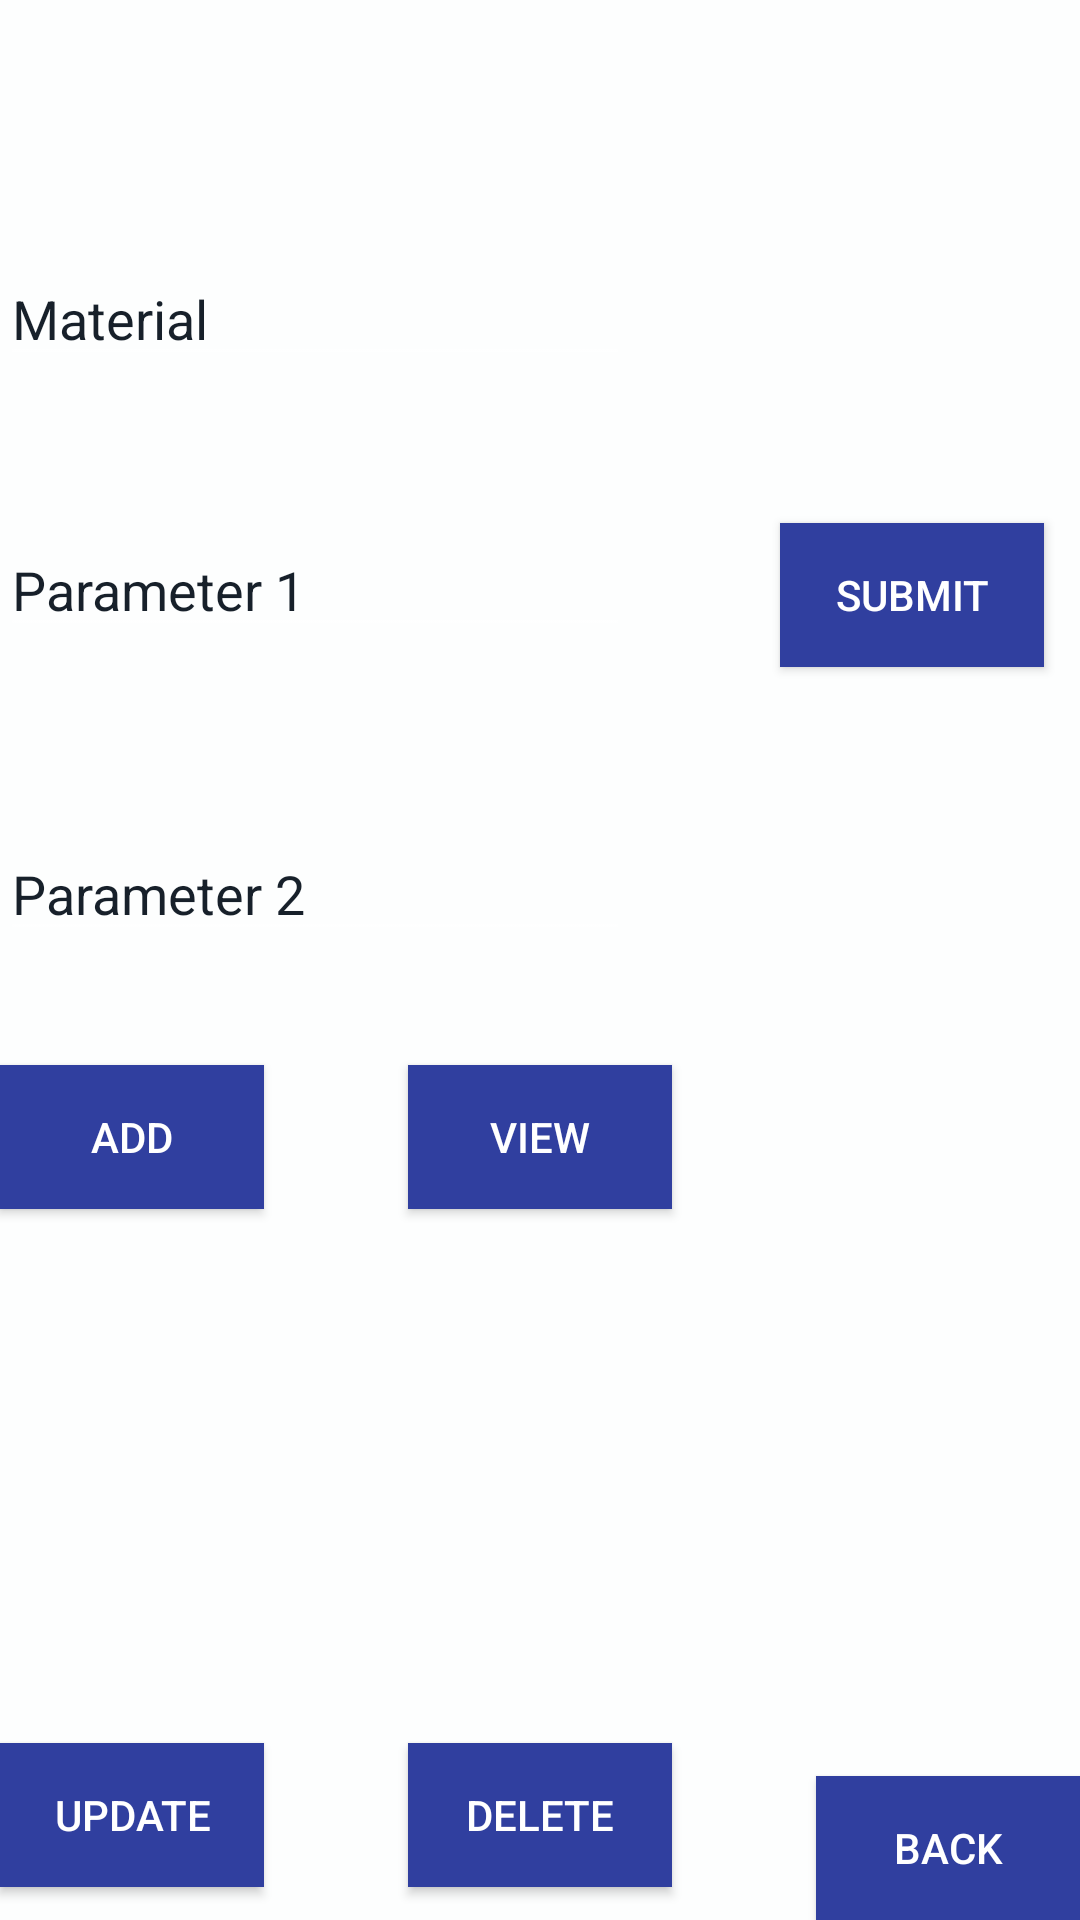

Produce the Android XML layout that renders to this screen, including the resource entries it uses.
<!-- AndroidManifest.xml: application theme AppTheme -->
<!-- res/layout/activity_edit.xml -->
<?xml version="1.0" encoding="utf-8"?>
<RelativeLayout
    xmlns:android="http://schemas.android.com/apk/res/android"
    xmlns:app="http://schemas.android.com/apk/res-auto"
    xmlns:tools="http://schemas.android.com/tools"
    android:layout_height="match_parent"
    android:background="@color/white"
    android:layout_width="match_parent"
    tools:layout_editor_absoluteY="81dp"
    tools:layout_editor_absoluteX="0dp">

    <Spinner
        android:id="@+id/spinner3"
        android:layout_width="250dp"
        android:layout_height="wrap_content"
        android:background="@color/colorPrimaryDark"
        android:entries="@color/black"
        android:popupBackground="@color/colorPrimaryDark"
        app:layout_constraintRight_toRightOf="parent"
        app:layout_constraintLeft_toLeftOf="parent"
        app:layout_constraintTop_toTopOf="parent"
        app:layout_constraintBottom_toBottomOf="parent"
        app:layout_constraintHorizontal_bias="0.0"
        app:layout_constraintVertical_bias="0.073"
        android:layout_marginTop="38dp"
        android:layout_alignParentTop="true"
        android:layout_alignParentLeft="true"
        android:layout_alignParentStart="true" />

    <EditText
        android:id="@+id/editText5"
        android:layout_width="wrap_content"
        android:layout_height="wrap_content"
        android:layout_alignParentLeft="true"
        android:layout_alignParentStart="true"
        android:layout_below="@+id/spinner3"
        android:layout_marginTop="46dp"
        android:ems="10"
        android:textColor="@color/black"
        android:textColorHint="@color/black"
        android:inputType="textPersonName"
        android:hint="Material" />

    <EditText
        android:id="@+id/editText6"
        android:layout_width="wrap_content"
        android:layout_height="wrap_content"
        android:layout_alignParentLeft="true"
        android:layout_alignParentStart="true"
        android:layout_below="@+id/editText5"
        android:layout_marginTop="49dp"
        android:ems="10"
        android:textColor="@color/black"
        android:textColorHint="@color/black"
        android:inputType="textPersonName"
        android:hint="Parameter 1" />

    <EditText
        android:id="@+id/editText7"
        android:layout_width="wrap_content"
        android:layout_height="wrap_content"
        android:layout_alignParentLeft="true"
        android:layout_alignParentStart="true"
        android:layout_below="@+id/editText6"
        android:layout_marginTop="60dp"
        android:ems="10"
        android:textColor="@color/black"
        android:textColorHint="@color/black"
        android:inputType="textPersonName"
        android:hint="Parameter 2" />

    <Button
        android:id="@+id/button4"
        android:layout_width="wrap_content"
        android:layout_height="wrap_content"
        android:layout_alignParentLeft="true"
        android:layout_alignParentStart="true"
        android:layout_below="@+id/editText7"
        android:background="@color/colorPrimaryDark"
        android:layout_marginTop="38dp"
        android:text="Add" />

    <Button
        android:id="@+id/button10"
        android:layout_width="wrap_content"
        android:layout_height="wrap_content"
        android:layout_alignParentBottom="true"
        android:layout_alignParentLeft="true"
        android:layout_alignParentStart="true"
        android:layout_marginBottom="11dp"
        android:background="@color/colorPrimaryDark"
        android:text="Update" />

    <Button
        android:id="@+id/button13"
        android:layout_width="wrap_content"
        android:layout_height="wrap_content"
        android:layout_alignTop="@+id/button4"
        android:layout_centerHorizontal="true"
        android:background="@color/colorPrimaryDark"
        android:text="View" />

    <Button
        android:id="@+id/button11"
        android:layout_width="wrap_content"
        android:layout_height="wrap_content"
        android:layout_alignLeft="@+id/button13"
        android:layout_alignStart="@+id/button13"
        android:layout_alignTop="@+id/button10"
        android:background="@color/colorPrimaryDark"
        android:text="Delete" />

    <Button
        android:id="@+id/button12"
        android:layout_width="wrap_content"
        android:layout_height="wrap_content"
        android:layout_alignParentEnd="true"
        android:layout_alignParentRight="true"
        android:layout_alignTop="@+id/editText6"
        android:layout_marginEnd="12dp"
        android:layout_marginRight="12dp"
        android:background="@color/colorPrimaryDark"
        android:text="Submit" />

    <Button
        android:id="@+id/button14"
        android:layout_width="wrap_content"
        android:layout_height="wrap_content"
        android:layout_alignParentBottom="true"
        android:layout_alignParentEnd="true"
        android:layout_alignParentRight="true"
        android:background="@color/colorPrimaryDark"
        android:text="Back" />

</RelativeLayout>
<!-- resources referenced by this layout -->
<resources>
  <color name="black">#17202a</color>
  <color name="colorPrimaryDark">#303F9F</color>
  <color name="white">#fdfefe</color>
  <style name="AppTheme" parent="Theme.AppCompat">
          
          <item name="colorPrimary">@color/colorPrimary</item>
          <item name="colorPrimaryDark">@color/colorPrimaryDark</item>
          <item name="colorAccent">@color/colorAccent</item>
      </style>
  <color name="colorPrimary">#3F51B5</color>
  <color name="colorAccent">#FF4081</color>
</resources>
